Dataset: processed_dataset (GitHub, RuhinaazYerur/CSE-2022-26-Batch-B3). Classes: fully cooked, semi cooked.

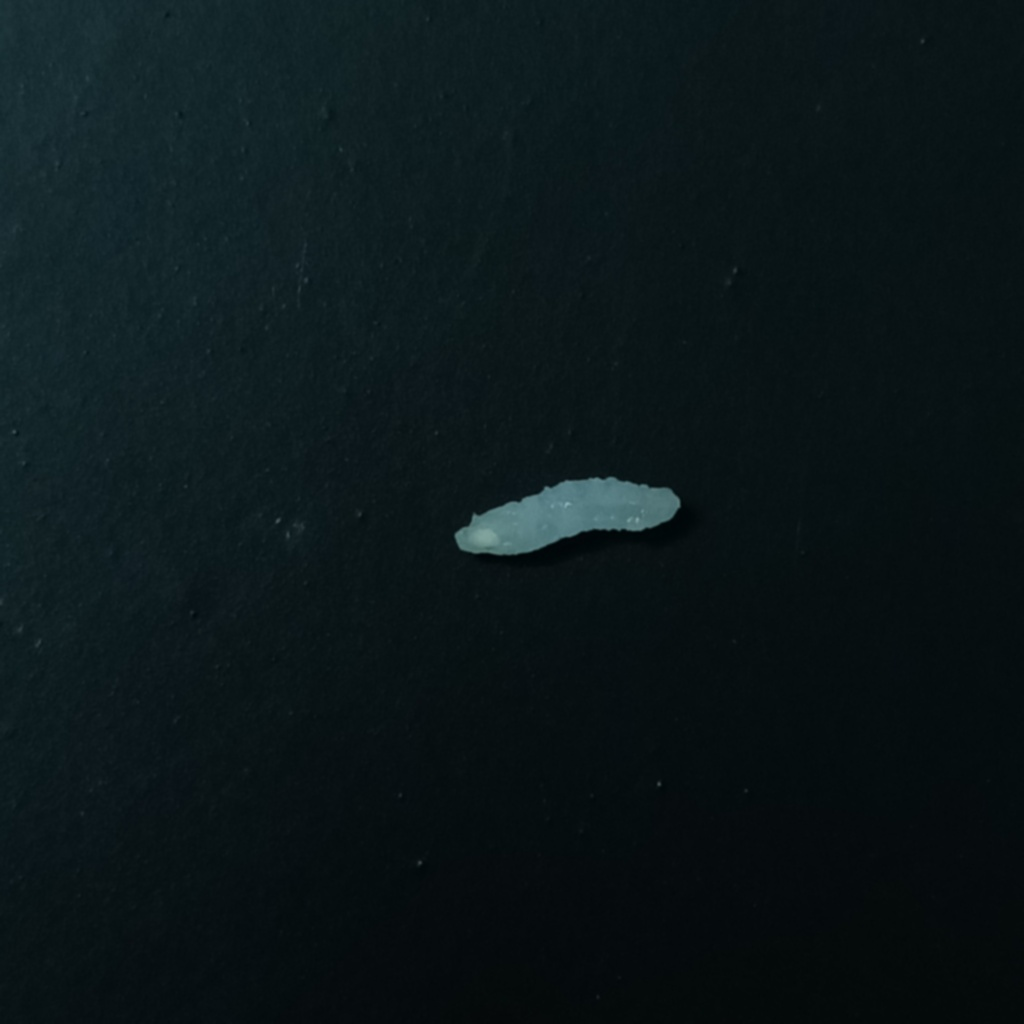
Label: fully cooked

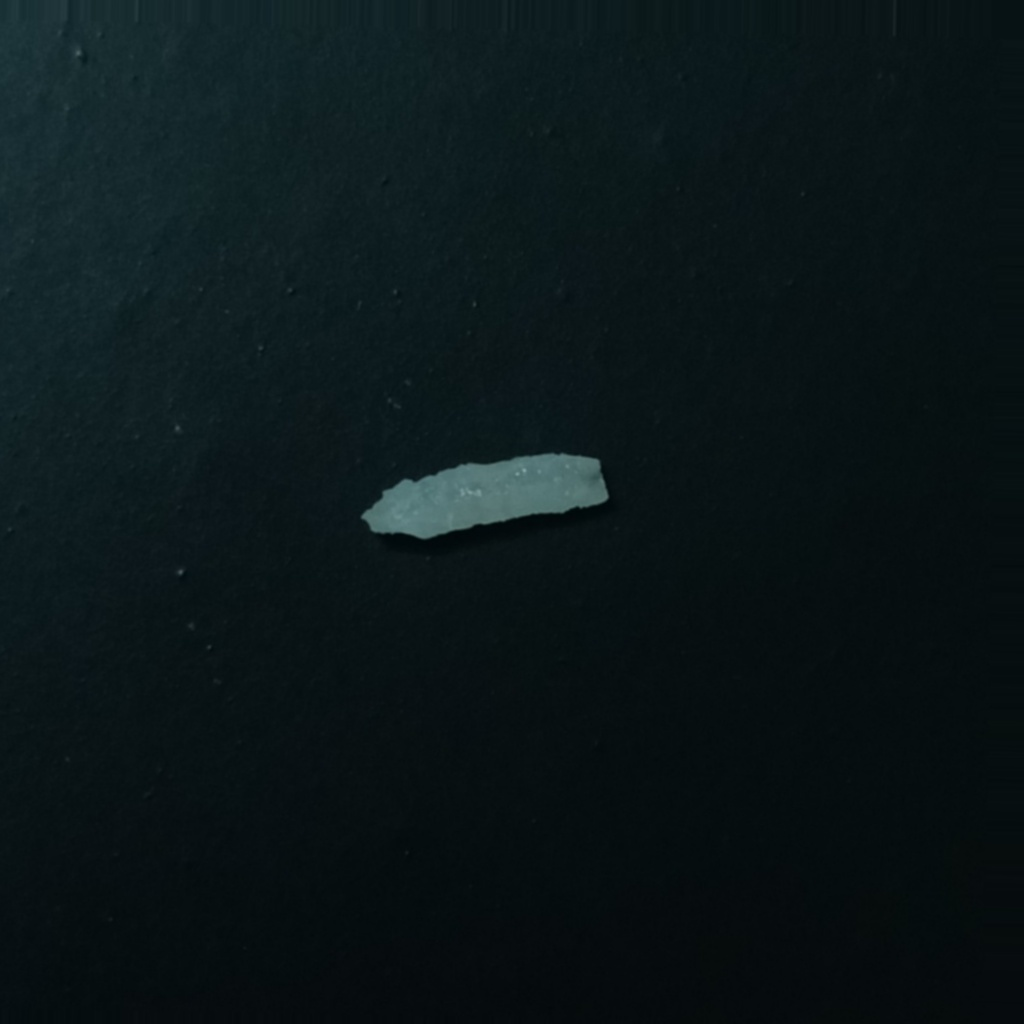
Label: fully cooked

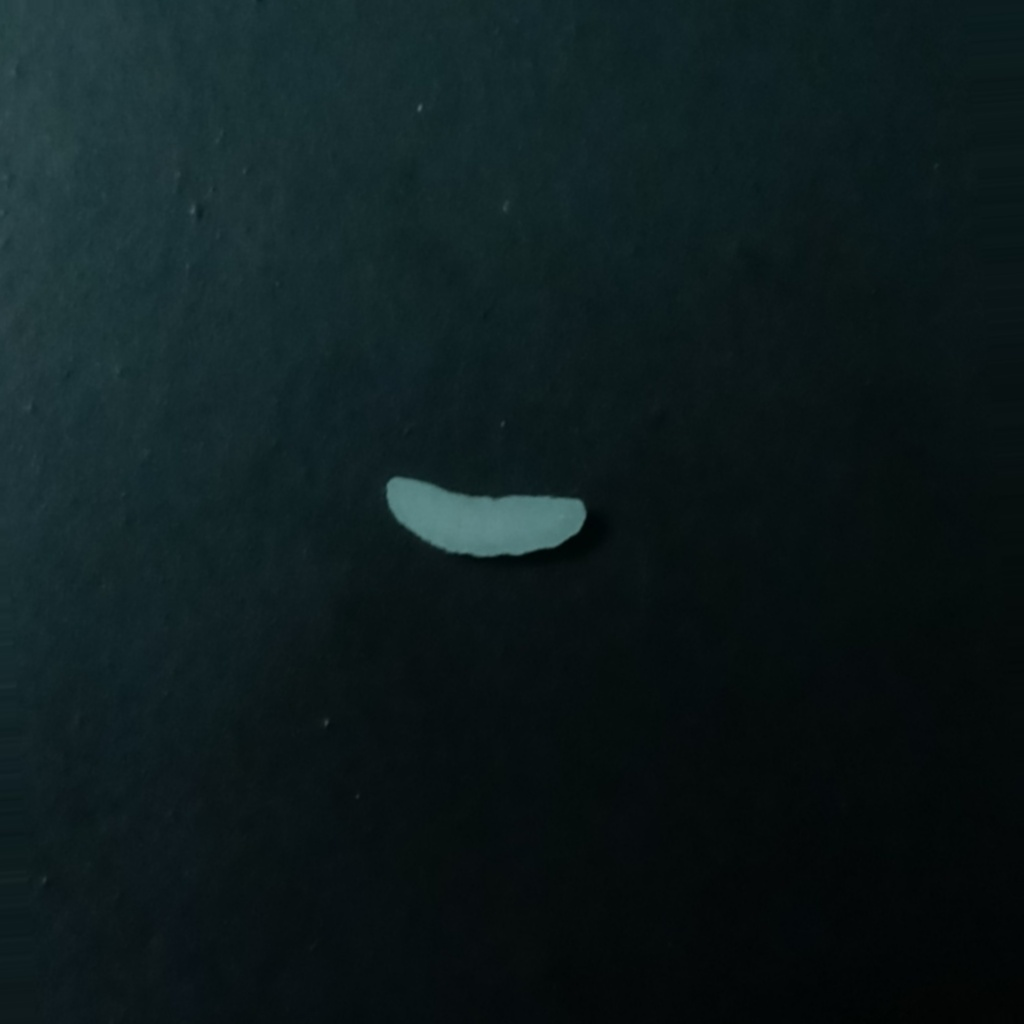
Label: semi cooked

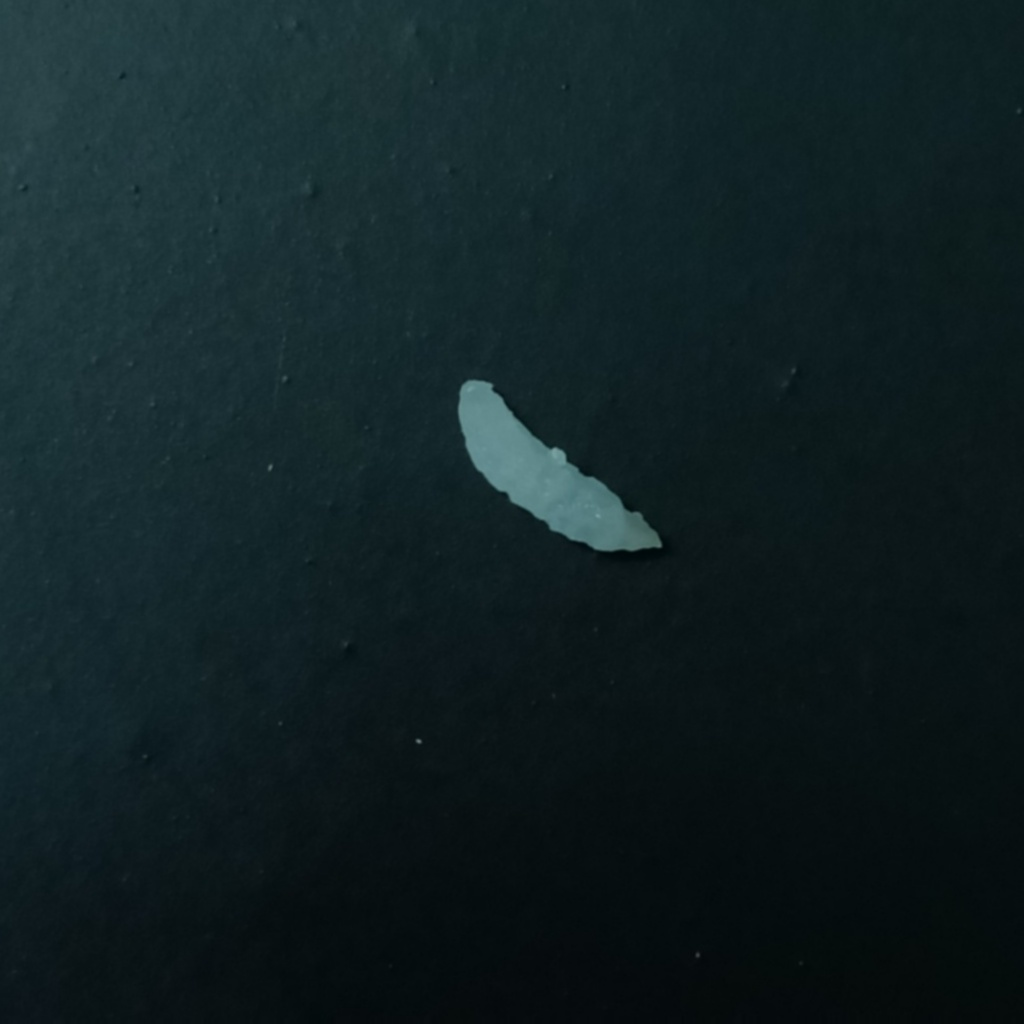
Label: fully cooked

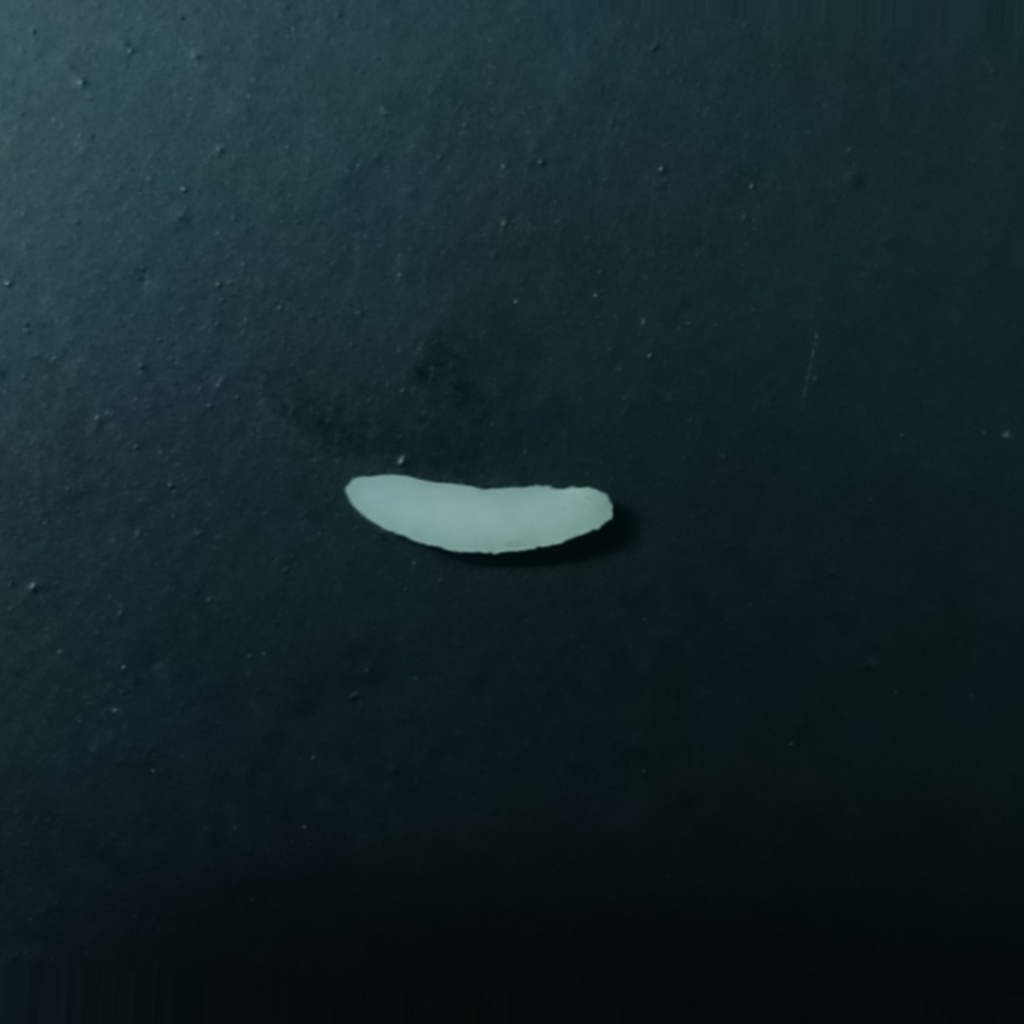
Label: semi cooked

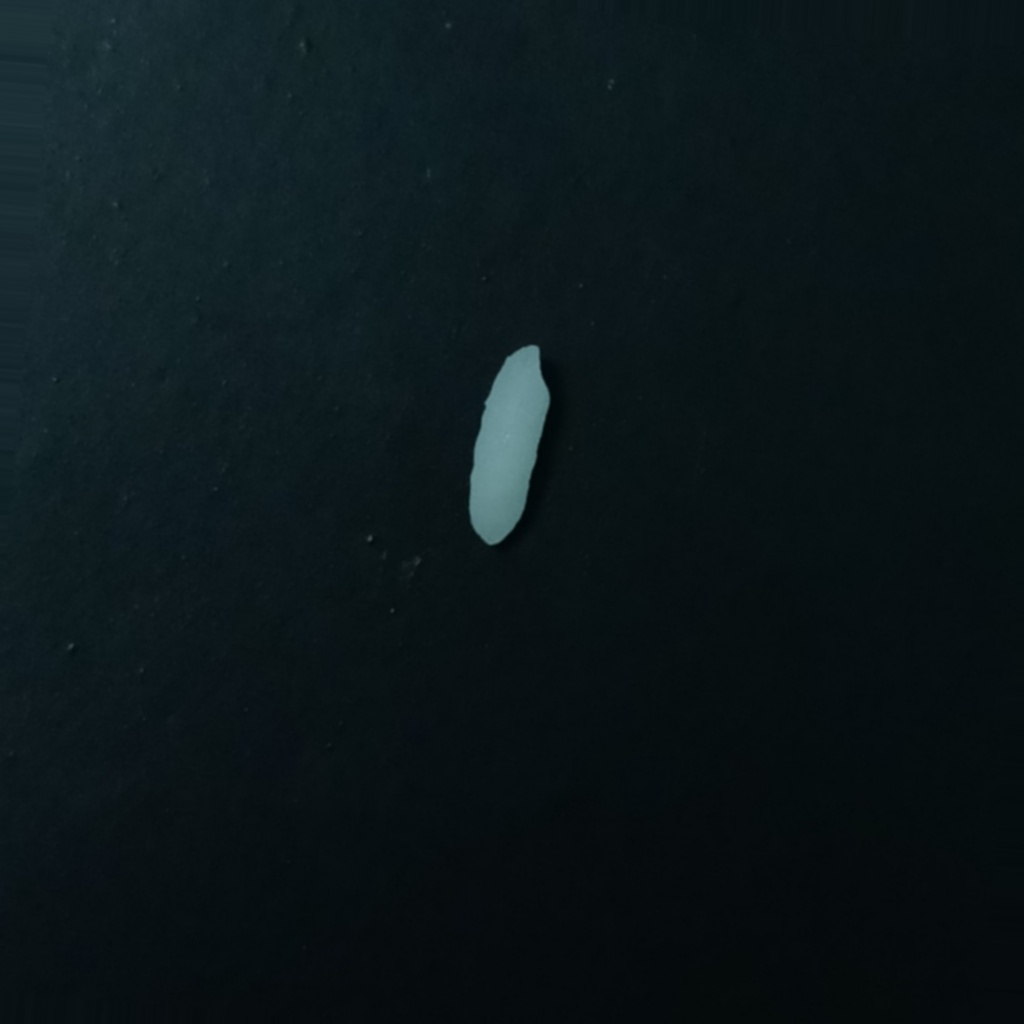
Label: semi cooked
